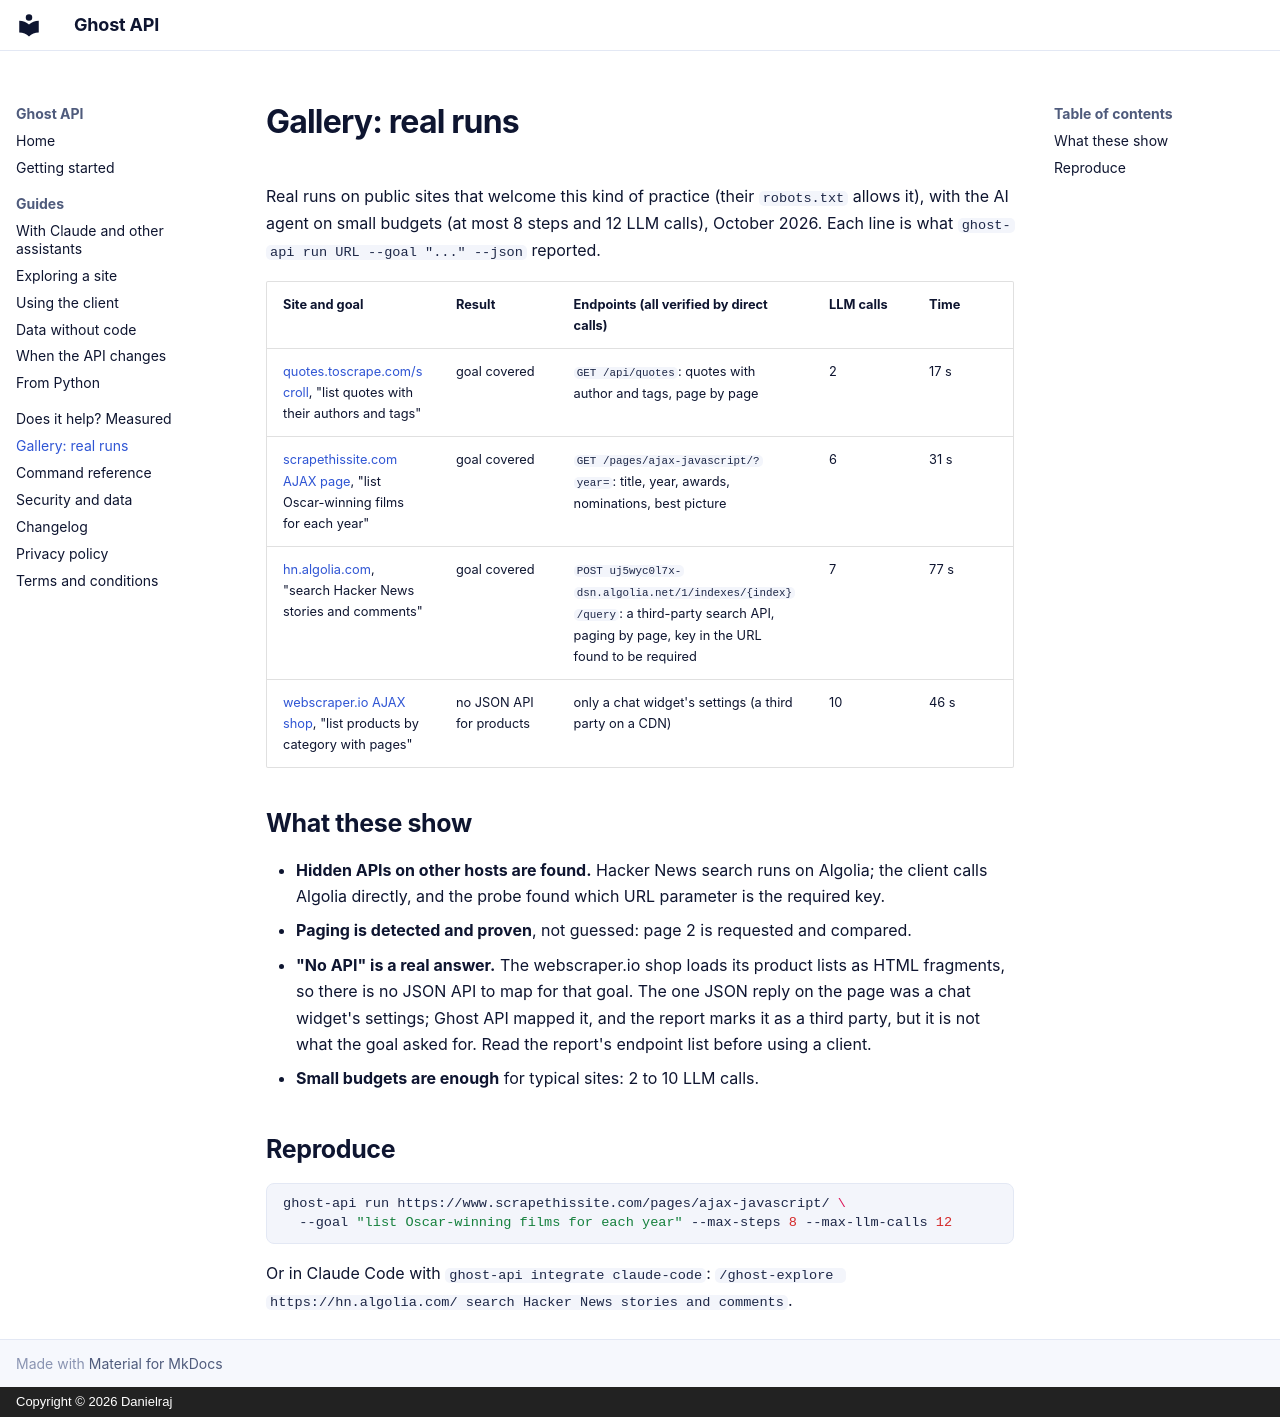

repository: Danielraj5605/Ghost-api · page: gallery/index.html · generator: mkdocs · copyright: Copyright © 2026 Danielraj

# Gallery: real runs

Real runs on public sites that welcome this kind of practice (their `robots.txt` allows it),
with the AI agent on small budgets (at most 8 steps and 12 LLM calls), October 2026.
Each line is what `ghost-api run URL --goal "..." --json` reported.

| Site and goal | Result | Endpoints (all verified by direct calls) | LLM calls | Time |
|---|---|---|---|---|
| [quotes.toscrape.com/scroll](https://quotes.toscrape.com/scroll), "list quotes with their authors and tags" | goal covered | `GET /api/quotes`: quotes with author and tags, page by page | 2 | 17 s |
| [scrapethissite.com AJAX page](https://www.scrapethissite.com/pages/ajax-javascript/), "list Oscar-winning films for each year" | goal covered | `GET /pages/ajax-javascript/?year=`: title, year, awards, nominations, best picture | 6 | 31 s |
| [hn.algolia.com](https://hn.algolia.com/), "search Hacker News stories and comments" | goal covered | `POST uj5wyc0l7x-dsn.algolia.net/1/indexes/{index}/query`: a third-party search API, paging by page, key in the URL found to be required | 7 | 77 s |
| [webscraper.io AJAX shop](https://webscraper.io/test-sites/e-commerce/ajax), "list products by category with pages" | no JSON API for products | only a chat widget's settings (a third party on a CDN) | 10 | 46 s |

## What these show

- **Hidden APIs on other hosts are found.** Hacker News search runs on Algolia; the client
  calls Algolia directly, and the probe found which URL parameter is the required key.
- **Paging is detected and proven**, not guessed: page 2 is requested and compared.
- **"No API" is a real answer.** The webscraper.io shop loads its product lists as HTML
  fragments, so there is no JSON API to map for that goal. The one JSON reply on the page
  was a chat widget's settings; Ghost API mapped it, and the report marks it as a third
  party, but it is not what the goal asked for. Read the report's endpoint list before
  using a client.
- **Small budgets are enough** for typical sites: 2 to 10 LLM calls.

## Reproduce

```bash
ghost-api run https://www.scrapethissite.com/pages/ajax-javascript/ \
  --goal "list Oscar-winning films for each year" --max-steps 8 --max-llm-calls 12
```

Or in Claude Code with `ghost-api integrate claude-code`:
`/ghost-explore https://hn.algolia.com/ search Hacker News stories and comments`.
